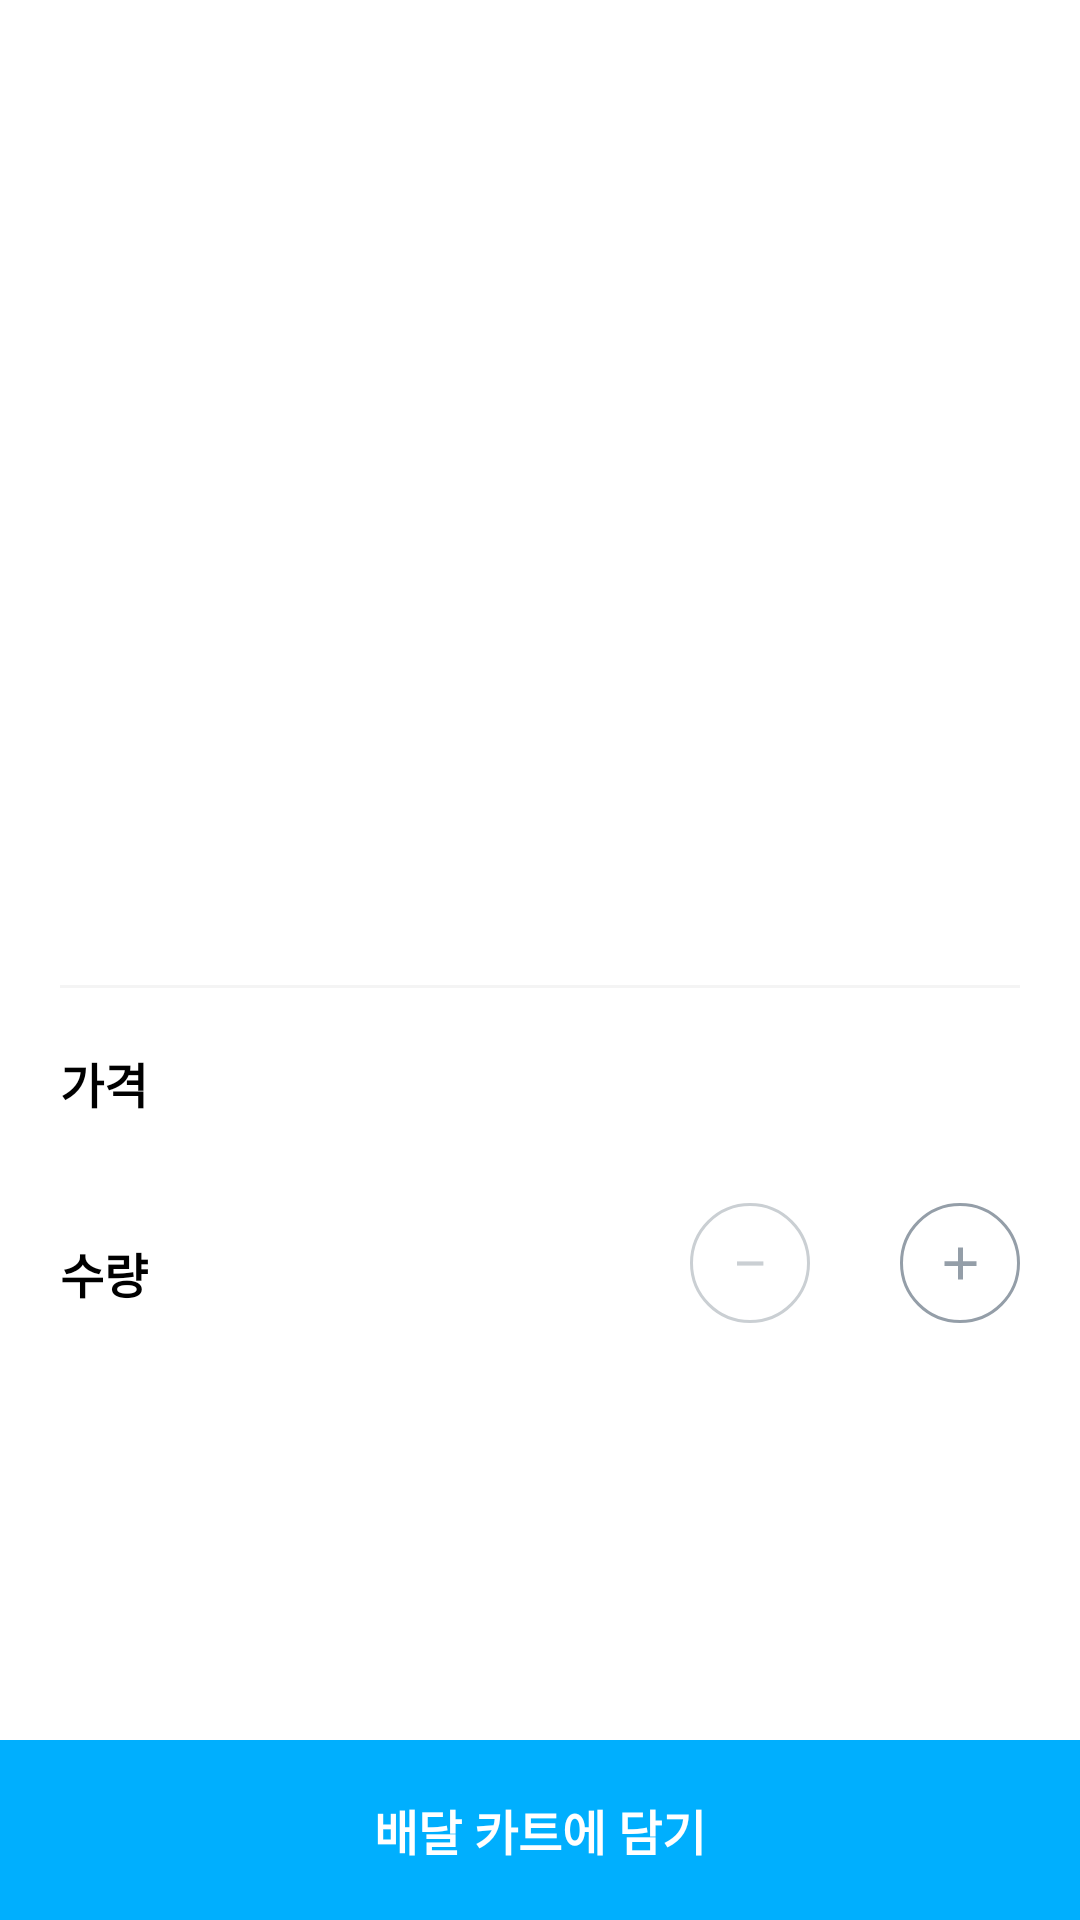

Reconstruct the res/layout file that produces this screen, plus the resources it refers to.
<!-- AndroidManifest.xml: activity theme Theme.MyCoupang.CollapsingToolbar -->
<!-- res/layout/activity_menu.xml -->
<?xml version="1.0" encoding="utf-8"?>
<layout xmlns:android="http://schemas.android.com/apk/res/android"
    xmlns:app="http://schemas.android.com/apk/res-auto"
    xmlns:tools="http://schemas.android.com/tools">


    <data>
        <variable
            name="viewModel"
            type="com.example.presentation.viewmodel.MenuViewModel" />
    </data>
    <androidx.constraintlayout.widget.ConstraintLayout
        android:layout_width="match_parent"
        android:layout_height="match_parent"
        android:fitsSystemWindows="true">

        <androidx.coordinatorlayout.widget.CoordinatorLayout
            android:layout_width="match_parent"
            android:layout_height="0dp"
            android:fitsSystemWindows="true"
            app:layout_constraintBottom_toTopOf="@+id/menu_cart_btn"
            app:layout_constraintEnd_toEndOf="parent"
            app:layout_constraintStart_toStartOf="parent"
            app:layout_constraintTop_toTopOf="parent">

            <com.google.android.material.appbar.AppBarLayout
                android:id="@+id/menu_appBar_Layout"
                android:layout_width="match_parent"
                android:layout_height="240dp"
                android:background="@android:color/transparent"
                android:fitsSystemWindows="true"
                app:elevation="0dp"
                app:layout_constraintEnd_toEndOf="parent"
                app:layout_constraintStart_toStartOf="parent"
                app:layout_constraintTop_toTopOf="parent">

                <com.google.android.material.appbar.CollapsingToolbarLayout
                    android:id="@+id/menu_ctl"
                    android:layout_width="match_parent"
                    android:layout_height="wrap_content"
                    android:fitsSystemWindows="true"
                    app:contentScrim="@color/white"
                    app:expandedTitleGravity="center_horizontal|bottom"
                    app:layout_scrollFlags="scroll|exitUntilCollapsed|snap"
                    app:scrimAnimationDuration="400"
                    app:scrimVisibleHeightTrigger="100dp"
                    app:statusBarScrim="@android:color/transparent">

                    <androidx.appcompat.widget.AppCompatImageView
                        android:id="@+id/menu_bn_img"
                        android:layout_width="match_parent"
                        android:layout_height="240dp"
                        android:fitsSystemWindows="true"
                        android:scaleType="centerCrop"
                        app:layout_collapseMode="parallax"
                        app:layout_constraintBottom_toBottomOf="parent"
                        app:layout_constraintEnd_toEndOf="parent"
                        app:layout_constraintStart_toStartOf="parent"
                        app:layout_constraintTop_toTopOf="parent"
                        app:srcCompat="@drawable/bn_menu_photo" />

                    <androidx.appcompat.widget.Toolbar
                        android:id="@+id/menu_toolbar"
                        android:layout_width="match_parent"
                        android:layout_height="50dp"
                        app:layout_collapseMode="pin" />

                </com.google.android.material.appbar.CollapsingToolbarLayout>

            </com.google.android.material.appbar.AppBarLayout>

            <androidx.core.widget.NestedScrollView
                android:layout_width="match_parent"
                android:layout_height="wrap_content"
                android:overScrollMode="never"
                app:layout_behavior="@string/appbar_scrolling_view_behavior">

                <LinearLayout
                    android:layout_width="match_parent"
                    android:layout_height="wrap_content"
                    android:orientation="vertical">

                    <androidx.constraintlayout.widget.ConstraintLayout
                        android:id="@+id/menu_info_container"
                        android:layout_width="match_parent"
                        android:layout_height="250dp"
                        android:padding="20dp">

                        <TextView
                            android:id="@+id/menu_info_name_txt"
                            android:layout_width="wrap_content"
                            android:layout_height="wrap_content"
                            tools:text="야채반미"
                            android:textColor="@color/black"
                            android:textSize="18sp"
                            android:textStyle="bold"
                            app:layout_constraintStart_toStartOf="parent"
                            app:layout_constraintTop_toTopOf="parent" />

                        <TextView
                            android:id="@+id/menu_info_detail_txt"
                            android:layout_width="match_parent"
                            android:layout_height="wrap_content"
                            android:layout_marginTop="5dp"
                            tools:text="고수가 들어가있지 않습니다~ 고수를 원하시는 고객님은 옵션에서 추가해 주세요~!!"
                            android:textColor="@color/menu_info_detail"
                            app:layout_constraintEnd_toEndOf="parent"
                            app:layout_constraintStart_toStartOf="@+id/menu_info_name_txt"
                            app:layout_constraintTop_toBottomOf="@+id/menu_info_name_txt" />


                        <View
                            android:id="@+id/menu_div"
                            android:layout_width="0dp"
                            android:layout_height="1dp"
                            android:layout_marginTop="20dp"
                            android:background="@color/menu_info_div"
                            app:layout_constraintEnd_toEndOf="parent"
                            app:layout_constraintStart_toStartOf="parent"
                            app:layout_constraintTop_toBottomOf="@+id/menu_info_detail_txt"
                            tools:srcCompat="@tools:sample/avatars" />

                        <TextView
                            android:id="@+id/menu_info_price_label"
                            android:layout_width="wrap_content"
                            android:layout_height="wrap_content"
                            android:layout_marginTop="20dp"
                            android:text="가격"
                            android:textColor="@color/black"
                            android:textSize="16sp"
                            android:textStyle="bold"
                            app:layout_constraintStart_toStartOf="@+id/menu_div"
                            app:layout_constraintTop_toBottomOf="@+id/menu_div" />

                        <TextView
                            android:id="@+id/menu_info_count_label"
                            android:layout_width="wrap_content"
                            android:layout_height="wrap_content"
                            android:layout_marginTop="40dp"
                            android:text="수량"
                            android:textColor="@color/black"
                            android:textSize="16sp"
                            android:textStyle="bold"
                            app:layout_constraintStart_toStartOf="@+id/menu_info_price_label"
                            app:layout_constraintTop_toBottomOf="@+id/menu_info_price_label" />

                        <TextView
                            android:id="@+id/menu_info_price_txt"
                            android:layout_width="wrap_content"
                            android:layout_height="wrap_content"
                            tools:text="9,000원"
                            priceText="@{viewModel.totalPrice}"
                            android:textColor="@color/black"
                            android:textSize="18sp"
                            app:layout_constraintBottom_toBottomOf="@+id/menu_info_price_label"
                            app:layout_constraintEnd_toEndOf="parent"
                            app:layout_constraintTop_toTopOf="@+id/menu_info_price_label" />

                        <androidx.appcompat.widget.AppCompatImageButton
                            android:id="@+id/menu_info_minus_btn"
                            style="@style/MyCoupang.count.ImageButton"
                            android:layout_width="40dp"
                            android:layout_height="40dp"
                            android:layout_marginEnd="15dp"
                            android:background="@drawable/bg_circle_stroke_minus"
                            app:layout_constraintBottom_toBottomOf="@+id/menu_info_count_txt"
                            app:layout_constraintEnd_toStartOf="@+id/menu_info_count_txt"
                            app:layout_constraintTop_toTopOf="@+id/menu_info_count_txt"
                            app:srcCompat="@drawable/ic_minus" />

                        <TextView
                            android:id="@+id/menu_info_count_txt"
                            android:layout_width="wrap_content"
                            android:layout_height="wrap_content"
                            android:layout_marginEnd="15dp"
                            tools:text="1"
                            android:text="@{Integer.toString(viewModel.menuCount)}"
                            android:textColor="@color/black"
                            android:textSize="12sp"
                            android:textStyle="bold"
                            app:layout_constraintBottom_toBottomOf="@+id/menu_info_count_label"
                            app:layout_constraintEnd_toStartOf="@+id/menu_info_plus_btn"
                            app:layout_constraintTop_toTopOf="@+id/menu_info_count_label"
                            app:layout_constraintVertical_bias="0.0" />

                        <androidx.appcompat.widget.AppCompatImageButton
                            android:id="@+id/menu_info_plus_btn"
                            style="@style/MyCoupang.count.ImageButton"
                            android:layout_width="40dp"
                            android:layout_height="40dp"
                            android:background="@drawable/bg_circle_stroke_plus"
                            android:onClick="@{()-> viewModel.countUp()}"
                            app:layout_constraintBottom_toBottomOf="@+id/menu_info_count_txt"
                            app:layout_constraintEnd_toEndOf="parent"
                            app:layout_constraintTop_toTopOf="@+id/menu_info_count_txt"
                            app:srcCompat="@drawable/ic_plus" />

                    </androidx.constraintlayout.widget.ConstraintLayout>

                    <androidx.recyclerview.widget.RecyclerView
                        android:id="@+id/menu_ctgr_rcy"
                        android:layout_width="match_parent"
                        android:layout_height="wrap_content"
                        android:overScrollMode="never"
                        app:layoutManager="androidx.recyclerview.widget.LinearLayoutManager" />
                </LinearLayout>
            </androidx.core.widget.NestedScrollView>

        </androidx.coordinatorlayout.widget.CoordinatorLayout>

        <TextView
            android:id="@+id/menu_cart_btn"
            android:layout_width="match_parent"
            android:layout_height="60dp"
            android:background="@color/bottom_cart_show_btn"
            android:gravity="center"
            android:text="배달 카트에 담기"
            android:textSize="16sp"
            android:textStyle="bold"
            android:textColor="@color/white"
            app:layout_constraintBottom_toBottomOf="parent" />
    </androidx.constraintlayout.widget.ConstraintLayout>
</layout>
<!-- resources referenced by this layout -->
<resources>
  <color name="black">#FF000000</color>
  <color name="bottom_cart_show_btn">@color/White00AFFE</color>
  <color name="menu_info_detail">@color/grey929FA8</color>
  <color name="menu_info_div">@color/greyF4F4F4</color>
  <color name="white">#FFFFFFFF</color>
  <!-- drawable bg_circle_stroke_minus (drawable) -->
  <?xml version="1.0" encoding="utf-8"?>
  <shape xmlns:android="http://schemas.android.com/apk/res/android"
      android:shape="rectangle">
      <corners android:radius="100dp" />
      <stroke
          android:width="1dp"
          android:color="@color/menu_count_btn_minus" />
  </shape>
  <!-- drawable bg_circle_stroke_plus (drawable) -->
  <?xml version="1.0" encoding="utf-8"?>
  <shape xmlns:android="http://schemas.android.com/apk/res/android"
      android:shape="rectangle">
      <corners android:radius="100dp" />
      <stroke
          android:width="1dp"
          android:color="@color/menu_count_btn_plus" />
  </shape>
  <!-- drawable ic_minus (drawable) -->
  <vector xmlns:android="http://schemas.android.com/apk/res/android"
      android:width="15dp"
      android:height="15dp"
      android:viewportWidth="75"
      android:viewportHeight="75">
    <path
        android:pathData="M59,41H15V34H59V41Z"
        android:fillColor="@color/menu_count_btn_minus"/>
  </vector>
  <!-- drawable ic_plus (drawable) -->
  <vector xmlns:android="http://schemas.android.com/apk/res/android"
      android:width="15dp"
      android:height="15dp"
      android:viewportWidth="75"
      android:viewportHeight="75">
    <path
        android:pathData="M41.588,64H33.414V41.862H11V33.615H33.414V11H41.588V33.615L64,33.615V41.862H41.588V64Z"
        android:fillColor="@color/menu_count_btn_plus"/>
  </vector>
  <style name="MyCoupang.count.ImageButton" parent="Widget.AppCompat.ImageButton">
          <item name="android:padding">25dp</item>
      </style>
  <style name="Theme.MyCoupang.CollapsingToolbar" parent="Theme.MaterialComponents.DayNight.NoActionBar">
          <item name="android:statusBarColor">@android:color/transparent</item>
          <item name="android:windowLightStatusBar">true</item>
      </style>
  <color name="White00AFFE">#00AFFE</color>
  <color name="grey929FA8">#929FA8</color>
  <color name="greyF4F4F4">#F4F4F4</color>
  <color name="menu_count_btn_minus">@color/greyCACFD3</color>
  <color name="menu_count_btn_plus">@color/grey949EA8</color>
  <color name="greyCACFD3">#CACFD3</color>
  <color name="grey949EA8">#949EA8</color>
</resources>
